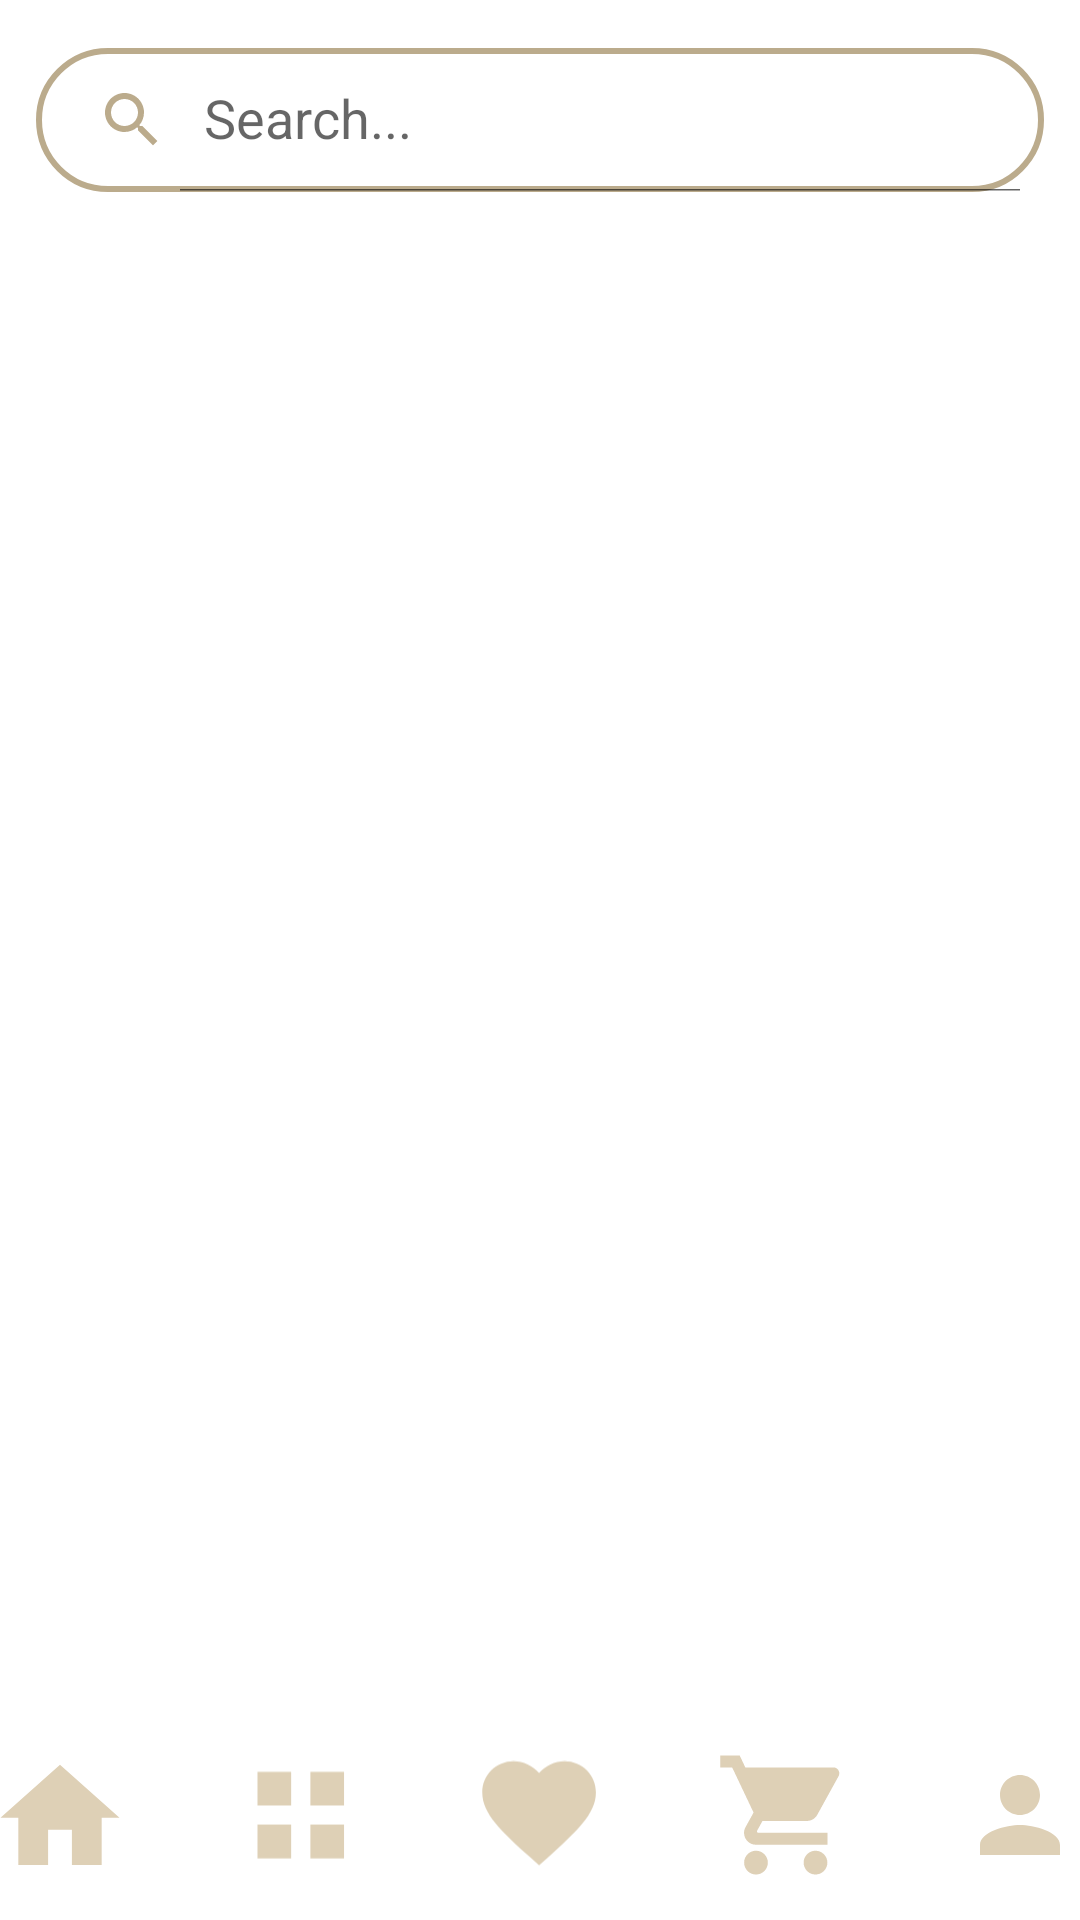

Reconstruct the res/layout file that produces this screen, plus the resources it refers to.
<!-- AndroidManifest.xml: application theme Theme.Aroma -->
<!-- res/layout/activity_catalog.xml -->
<?xml version="1.0" encoding="utf-8"?>
<RelativeLayout
    xmlns:android="http://schemas.android.com/apk/res/android"
    xmlns:app="http://schemas.android.com/apk/res-auto"
    xmlns:tools="http://schemas.android.com/tools"
    android:layout_width="match_parent"
    android:layout_height="match_parent"
    tools:context="com.candle.aroma.CatalogActivity">

    <androidx.appcompat.widget.SearchView
        android:layout_width="match_parent"
        android:layout_height="wrap_content"
        android:layout_marginTop="16dp"
        android:layout_marginStart="12dp"
        android:layout_marginEnd="12dp"
        android:id="@+id/search"
        app:iconifiedByDefault="false"
        app:searchHintIcon="@null"
        app:queryHint="Search..."
        android:focusable="false"
        app:closeIcon="@drawable/baseline_clear_24"
        app:searchIcon="@drawable/baseline_search_24"
        android:background="@drawable/lavender_border"/>

    <androidx.recyclerview.widget.RecyclerView
        android:layout_marginTop="10dp"
        android:layout_below="@id/search"
        android:layout_width="match_parent"
        android:layout_height="match_parent"
        android:id="@+id/recyclerView"
        android:scrollbars="vertical"
        android:layout_marginBottom="70dp"/>

    <LinearLayout
        android:layout_width="match_parent"
        android:layout_height="70dp"
        android:layout_alignParentBottom="true"
        android:background="@drawable/rounded_corners"
        android:gravity="center"
        android:orientation="horizontal">

        <ImageView
            android:id="@+id/home"
            android:layout_width="40dp"
            android:layout_height="40dp"
            android:layout_margin="20dp"
            android:clickable="true"
            android:onClick="home"
            app:srcCompat="@drawable/home" />

        <ImageView
            android:id="@+id/catalog"
            android:layout_width="40dp"
            android:layout_height="40dp"
            android:layout_margin="20dp"
            android:clickable="true"
            android:onClick="catalog"
            app:srcCompat="@drawable/catalog" />

        <ImageView
            android:id="@+id/heart"
            android:layout_width="40dp"
            android:layout_height="40dp"
            android:layout_margin="20dp"
            android:clickable="true"
            android:onClick="likedItems"
            app:srcCompat="@drawable/heart" />

        <ImageView
            android:id="@+id/cart"
            android:layout_width="40dp"
            android:layout_height="40dp"
            android:layout_margin="20dp"
            android:clickable="true"
            android:onClick="cart"
            app:srcCompat="@drawable/cart" />

        <ImageView
            android:id="@+id/account"
            android:layout_width="40dp"
            android:layout_height="40dp"
            android:layout_margin="20dp"
            android:clickable="true"
            android:onClick="account"
            app:srcCompat="@drawable/baseline_person_40" />
    </LinearLayout>

</RelativeLayout>
<!-- resources referenced by this layout -->
<resources>
  <!-- drawable baseline_clear_24 (drawable) -->
  <vector android:height="24dp" android:tint="#BBAB8C"
      android:viewportHeight="24" android:viewportWidth="24"
      android:width="24dp" xmlns:android="http://schemas.android.com/apk/res/android">
      <path android:fillColor="@android:color/white" android:pathData="M19,6.41L17.59,5 12,10.59 6.41,5 5,6.41 10.59,12 5,17.59 6.41,19 12,13.41 17.59,19 19,17.59 13.41,12z"/>
  </vector>
  <!-- drawable baseline_person_40 (drawable) -->
  <vector xmlns:android="http://schemas.android.com/apk/res/android"
      android:width="40dp"
      android:height="40dp"
      android:tint="#DED0B6"
      android:viewportWidth="24"
      android:viewportHeight="24">
      <path
          android:fillColor="@android:color/white"
          android:pathData="M12,12c2.21,0 4,-1.79 4,-4s-1.79,-4 -4,-4 -4,1.79 -4,4 1.79,4 4,4zM12,14c-2.67,0 -8,1.34 -8,4v2h16v-2c0,-2.66 -5.33,-4 -8,-4z" />
  </vector>
  <!-- drawable baseline_search_24 (drawable) -->
  <vector android:height="24dp" android:tint="#BBAB8C"
      android:viewportHeight="24" android:viewportWidth="24"
      android:width="24dp" xmlns:android="http://schemas.android.com/apk/res/android">
      <path android:fillColor="@android:color/white" android:pathData="M15.5,14h-0.79l-0.28,-0.27C15.41,12.59 16,11.11 16,9.5 16,5.91 13.09,3 9.5,3S3,5.91 3,9.5 5.91,16 9.5,16c1.61,0 3.09,-0.59 4.23,-1.57l0.27,0.28v0.79l5,4.99L20.49,19l-4.99,-5zM9.5,14C7.01,14 5,11.99 5,9.5S7.01,5 9.5,5 14,7.01 14,9.5 11.99,14 9.5,14z"/>
  </vector>
  <!-- drawable catalog (drawable) -->
  <vector xmlns:android="http://schemas.android.com/apk/res/android"
      android:width="26dp"
      android:height="25dp"
      android:viewportWidth="26"
      android:viewportHeight="25">
    <path
        android:pathData="M11.083,3.125H3.792V10.417H11.083V3.125Z"
        android:fillColor="#DED0B6"/>
    <path
        android:pathData="M22.542,3.125H15.25V10.417H22.542V3.125Z"
        android:fillColor="#DED0B6"/>
    <path
        android:pathData="M22.542,14.583H15.25V21.875H22.542V14.583Z"
        android:fillColor="#DED0B6"/>
    <path
        android:pathData="M11.083,14.583H3.792V21.875H11.083V14.583Z"
        android:fillColor="#DED0B6"/>
  </vector>
  <!-- drawable heart (drawable) -->
  <vector xmlns:android="http://schemas.android.com/apk/res/android"
      android:width="22dp"
      android:height="20dp"
      android:viewportWidth="22"
      android:viewportHeight="20">
    <path
        android:pathData="M10.833,19.24L9.323,17.865C3.958,13 0.417,9.792 0.417,5.854C0.417,2.646 2.938,0.125 6.146,0.125C7.958,0.125 9.698,0.969 10.833,2.302C11.969,0.969 13.708,0.125 15.521,0.125C18.729,0.125 21.25,2.646 21.25,5.854C21.25,9.792 17.708,13 12.344,17.875L10.833,19.24Z"
        android:fillColor="#DED0B6"/>
  </vector>
  <!-- drawable home (drawable) -->
  <vector xmlns:android="http://schemas.android.com/apk/res/android"
      android:width="21dp"
      android:height="18dp"
      android:viewportWidth="21"
      android:viewportHeight="18">
    <path
        android:pathData="M8.417,17.833V11.583H12.583V17.833H17.792V9.5H20.917L10.5,0.125L0.083,9.5H3.208V17.833H8.417Z"
        android:fillColor="#DED0B6"/>
  </vector>
  <!-- drawable lavender_border (drawable) -->
  <?xml version="1.0" encoding="utf-8"?>
  <shape xmlns:android="http://schemas.android.com/apk/res/android"
      android:shape="rectangle">
  
      <stroke
          android:width="2dp"
          android:color="@color/primary_deep"/>
      <corners
          android:radius="30dp"/>
  
  </shape>
  <style name="Theme.Aroma" parent="Base.Theme.Aroma" />
  <color name="primary_deep">#BBAB8C</color>
  <style name="Base.Theme.Aroma" parent="Theme.MaterialComponents.DayNight.NoActionBar">
          
          
      </style>
</resources>
